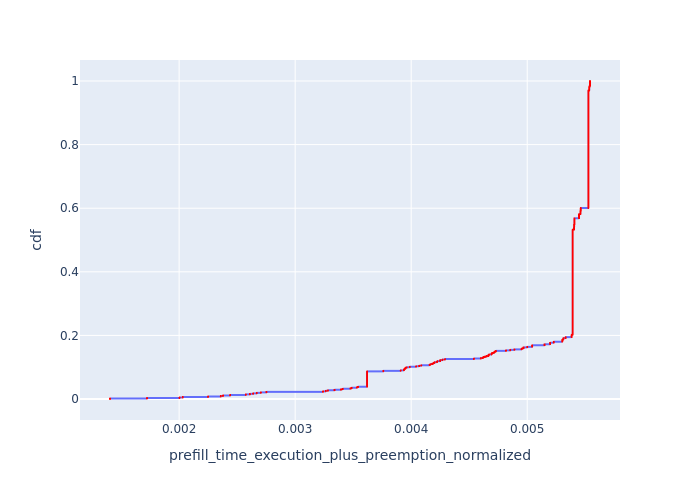

Data behind this chart, as committed beside it:
, Request Id, prefill_time_execution_plus_preemption_n…, cdf
0, 1, 0.001404, 8.061265618702137e-05
1, 5, 0.001404, 0.0001612
2, 9, 0.001404, 0.0002418
3, 11, 0.001404, 0.0003225
4, 12, 0.001404, 0.0004031
5, 13, 0.001404, 0.0004837
1000, 4, 0.001404, 0.0005643
1001, 6, 0.001404, 0.0006449
1002, 8, 0.001404, 0.0007255
1791, 7, 0.001404, 0.0008061
1792, 10, 0.001404, 0.0008867
1793, 14, 0.001404, 0.0009674
1813, 15, 0.001404, 0.001048
1814, 16, 0.001404, 0.001129
1815, 17, 0.001404, 0.001209
1836, 18, 0.001404, 0.00129
1837, 19, 0.001404, 0.00137
3834, 0, 0.001404, 0.001451
3851, 2, 0.001404, 0.001532
3874, 3, 0.001404, 0.001612
6, 21, 0.001723, 0.001693
7, 22, 0.001723, 0.001773
8, 23, 0.001723, 0.001854
9, 24, 0.001723, 0.001935
10, 27, 0.001723, 0.002015
11, 33, 0.001723, 0.002096
1035, 28, 0.001723, 0.002177
1036, 35, 0.001723, 0.002257
1087, 37, 0.001723, 0.002338
1088, 38, 0.001723, 0.002418
1856, 25, 0.001723, 0.002499
1857, 29, 0.001723, 0.00258
1881, 30, 0.001723, 0.00266
1882, 31, 0.001723, 0.002741
1883, 32, 0.001723, 0.002821
1903, 34, 0.001723, 0.002902
1904, 36, 0.001723, 0.002983
3894, 20, 0.001723, 0.003063
3898, 26, 0.001723, 0.003144
3921, 39, 0.001723, 0.003225
17, 64, 0.002004, 0.003305
18, 71, 0.002004, 0.003386
19, 75, 0.002004, 0.003466
20, 77, 0.002004, 0.003547
21, 78, 0.002004, 0.003628
1199, 61, 0.002004, 0.003708
1200, 63, 0.002004, 0.003789
1210, 69, 0.002004, 0.003869
1211, 72, 0.002004, 0.00395
2018, 60, 0.002004, 0.004031
2019, 62, 0.002004, 0.004111
2020, 65, 0.002004, 0.004192
2028, 67, 0.002004, 0.004272
2029, 68, 0.002004, 0.004353
2039, 70, 0.002004, 0.004434
2040, 73, 0.002004, 0.004514
2041, 74, 0.002004, 0.004595
2052, 76, 0.002004, 0.004676
2053, 79, 0.002004, 0.004756
4051, 66, 0.002004, 0.004837
... 12,345 more rows
